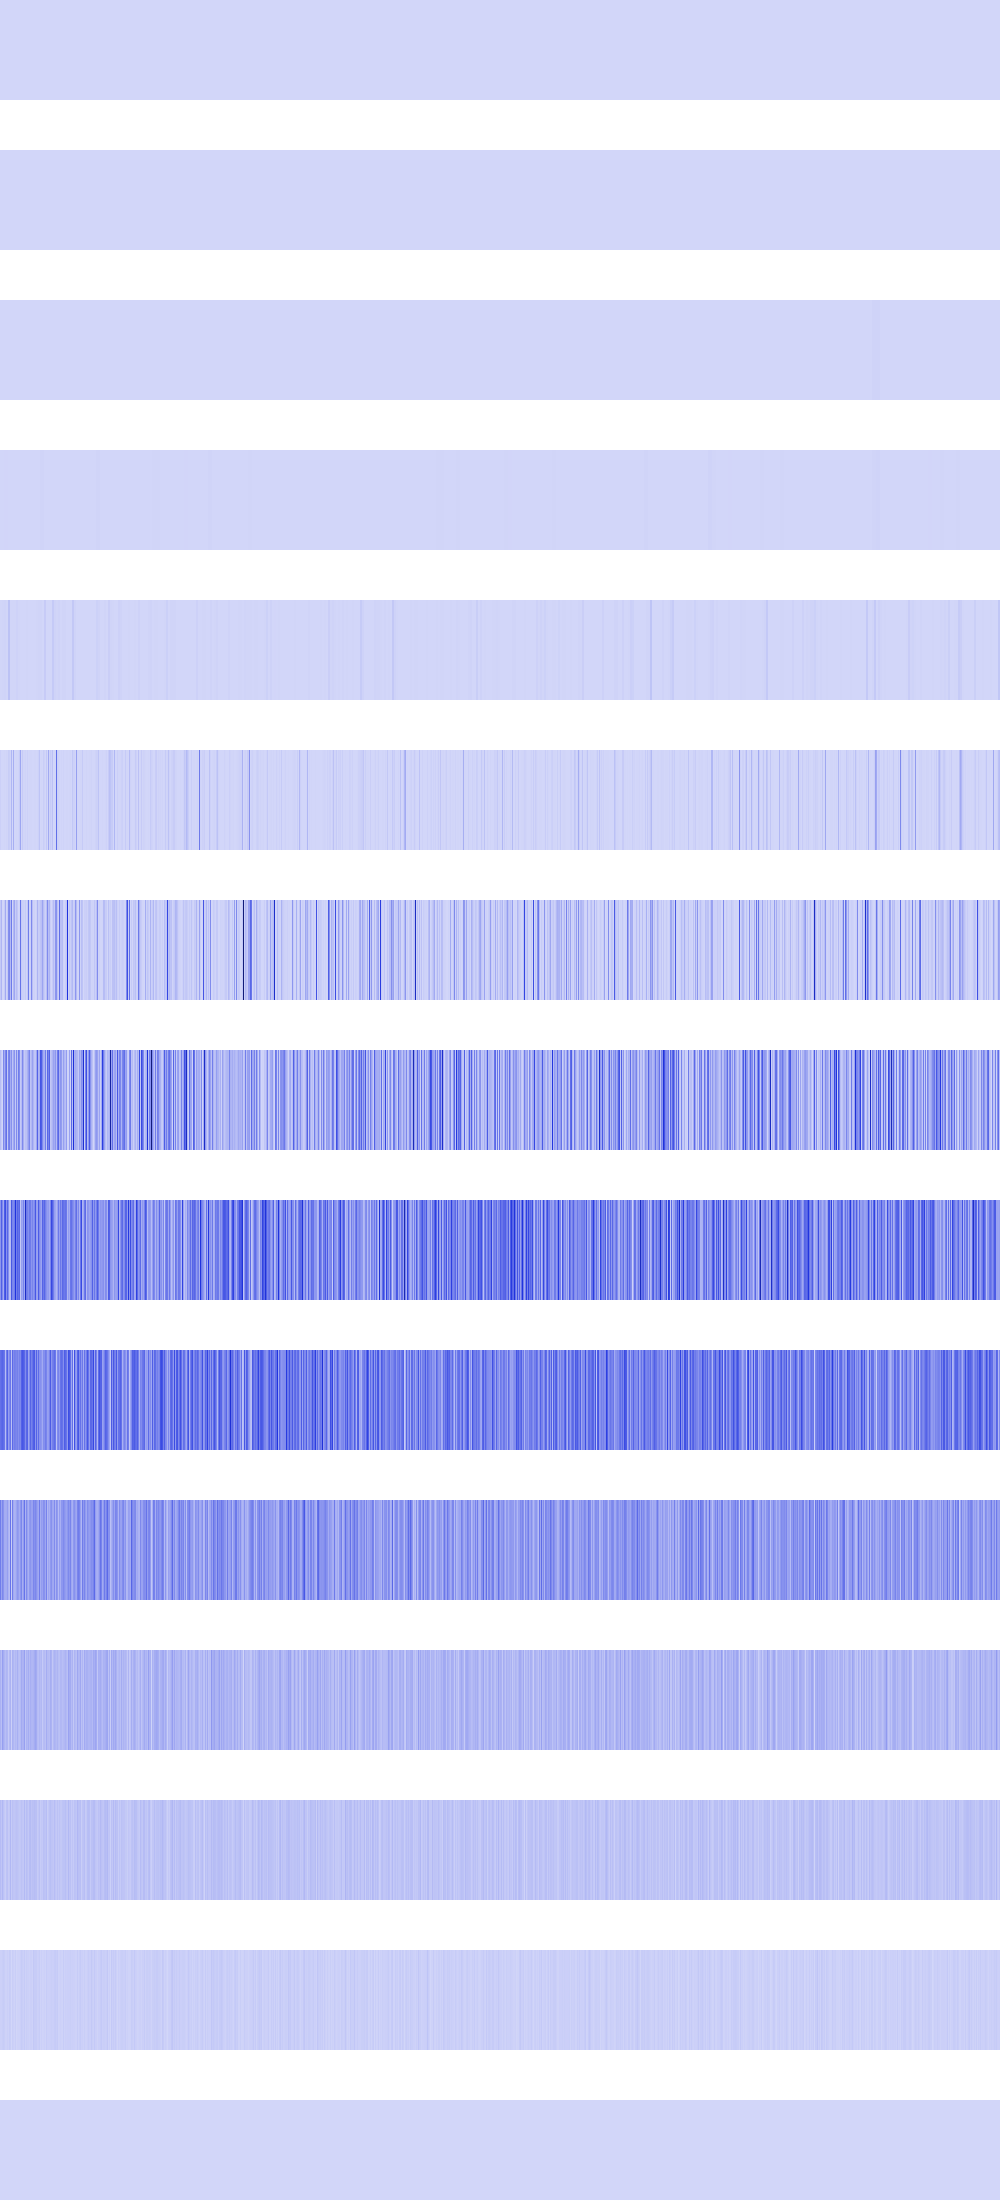

The file beside this chart, header and first rows:
3600, 3600, 3600, 3600, 3600, 3600, 3600, 3600, 3600, 3600, 3600, 3600, 3600, 3600, 3600, 3600, 3600, 3600, 3600, 3600, 3600, 3600, 3600, 3600
256, 256, 256, 256, 256, 256, 256, 256, 256, 256, 256, 256, 256, 256, 256, 256, 5184, 5184, 5184, 5184, 5184, 5184, 5184, 5184
230400, 230400, 230400, 230400, 230400, 230400, 230400, 230400, 1024, 1024, 1024, 1024, 1024, 1024, 1024, 1024, 473344, 473344, 473344, 473344, 473344, 473344, 473344, 473344
50176, 50176, 50176, 50176, 2073600, 2073600, 2073600, 2073600, 0, 0, 0, 0, 4096, 4096, 4096, 4096, 409600, 409600, 409600, 409600, 230400, 230400, 230400, 230400
3686400, 3686400, 5607424, 5607424, 8294400, 8294400, 3686400, 3686400, 58982400, 58982400, 3686400, 3686400, 3686400, 3686400, 3211264, 3211264, 11075584, 11075584, 2359296, 2359296, 1806336, 1806336, 16384, 16384
16777216, 589824, 1638400, 802816, 2359296, 802816, 5914624, 3686400, 27541504, 22429696, 5308416, 94633984, 1638400, 115605504, 65536, 65536, 2768896, 1327104, 7225344, 33177600, 141705216, 2359296, 31719424, 3211264
39976960, 95682560, 4456448, 1605632, 31981568, 130580480, 6717440, 36864000, 208830464, 226656256, 84017152, 267649024, 4456448, 91357184, 139722752, 29622272, 71073792, 43286528, 1605632, 9469952, 290226176, 35979264, 16777216, 19529728
70385664, 26869760, 1966080, 224722944, 122421248, 227999744, 296550400, 35323904, 233897984, 251330560, 121110528, 201850880, 54132736, 133300224, 192282624, 38928384, 219480064, 65339392, 261816320, 217251840, 35192832, 76677120, 225705984, 119275520
187432960, 346554368, 224133120, 127795200, 350748672, 402522112, 200146944, 324927488, 206438400, 65404928, 75235328, 367001600, 240123904, 223870976, 261881856, 481296384, 254935040, 337772544, 290848768, 327024640, 44171264, 164888576, 139460608, 243793920
295698432, 315621376, 331874304, 309067776, 282066944, 73138176, 260833280, 340000768, 163315712, 226230272, 282591232, 62914560, 320339968, 216006656, 257425408, 244842496, 230948864, 252444672, 205258752, 249298944, 227803136, 338690048, 373817344, 354418688
262144000, 150994944, 231735296, 194510848, 122683392, 119013376, 123207680, 162004992, 100139008, 72876032, 286261248, 25165824, 254803968, 130023424, 99614720, 110100480, 145227776, 181927936, 163053568, 123207680, 182976512, 232783872, 116391936, 169869312
104857600, 67108864, 161480704, 120586240, 94371840, 70254592, 95420416, 89128960, 32505856, 78643200, 102760448, 16777216, 106954752, 92274688, 65011712, 85983232, 72351744, 112197632, 74448896, 61865984, 80740352, 130023424, 98566144, 104857600
75497472, 50331648, 88080384, 56623104, 37748736, 23068672, 56623104, 60817408, 31457280, 39845888, 88080384, 33554432, 62914560, 50331648, 46137344, 54525952, 60817408, 56623104, 48234496, 39845888, 44040192, 58720256, 46137344, 41943040
16777216, 16777216, 25165824, 29360128, 25165824, 12582912, 12582912, 20971520, 12582912, 29360128, 25165824, 0, 25165824, 16777216, 8388608, 25165824, 4194304, 12582912, 12582912, 12582912, 20971520, 33554432, 25165824, 16777216
0, 0, 0, 0, 0, 0, 0, 0, 0, 0, 0, 0, 0, 0, 0, 0, 0, 0, 0, 0, 0, 0, 0, 0
